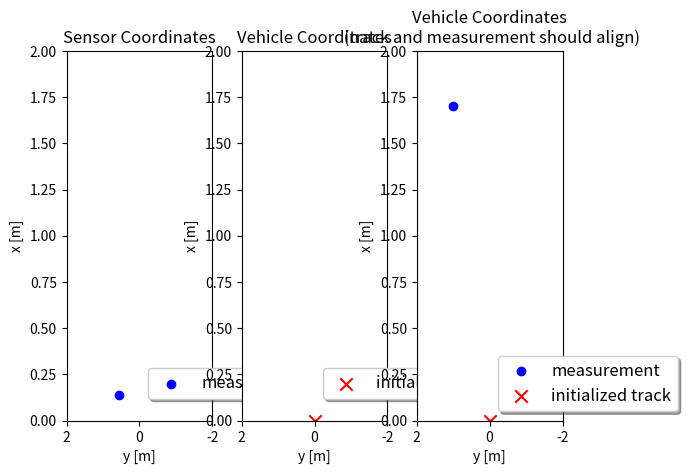

The matplotlib source for this figure:
# ------------------------------------------------------------------------------
# Project "Multi-Target Tracking with Extended Kalman Filters and Sensor Fusion"
# [redacted]
#
# [redacted]
#
# Purpose of this file : Define the Kalman `Filter` class and its core
#                        functions, i.e., the `predict` and `update` steps.
#
# You should have received a copy of the Udacity license with this program.
#
# https://www.udacity.com/course/self-driving-car-engineer-nanodegree--nd013
#
# NOTE: The current version of this programme relies on Numpy to perform data 
#       manipulation, however, a platform-specific implementation, e.g.,
#       TensorFlow `tf.Tensor` data ops, is recommended.
# ------------------------------------------------------------------------------

import matplotlib
### Change Matplotlib backend for compatibility
# Using 'wxagg' backend so that figure maximizing works on Mac as well
# matplotlib.use('wxagg')
# Using 'agg' backend so that plotting works on Ubuntu 16.04.6 LTS
# Note that 'agg' is a non-GUI backend, so only figure saving will work
# matplotlib.use('agg')
# matplotlib.use('wxagg')
import matplotlib.pyplot as plt
import matplotlib.ticker as ticker
### Here we use the `numpy.matrix` class
# Note that this class is being deprecated and its use in this programme will be
# switched to an `numpy.ndarray` implmenetation soon.
# See: https://numpy.org/devdocs/reference/generated/numpy.matrix.html#numpy.matrix
import numpy as np


class Track:
    '''The Track class implementing state, track id and covariance features.

    :param id: the unique track id.
    :param x: the state vector.
    :param P: the measurement error covariance matrix.
    '''

    def __init__(self,
            meas: np.matrix, id: int
    ):
        """Initialises a new Track instance.

        :param meas: the received sensor measurement.
        :param id: the unique id to assign the new track.
        """
        
        print('Creating track no.', id)
        # Assign the track a unique id
        self.id = id
        # Initialise the state vector
        self.x = np.zeros((6, 1))
        # Initialise the measurement error covariance matrix
        self.P = np.zeros((6, 6))

        ############
        # TODO: initialize self.x and self.P from measurement z and R,
        #       don't forget coordinate transforms
        ############
        
        
class Measurement:
    '''The LiDAR sensor measurement class.

    Implements the measurement reading `z`, the measurement noise covariance `R`
    and the coordinate transform matrix `M_rot`.

    :param sens_to_veh: the coordinate transformation matrix, converts sensor
        to vehicle coordinates.
    :param z: the measurement vector, a 6D state vector where the first three
        values correspond to the estimated position in 3D. 
    :param R: the measurement noise covariance matrix.
    '''
    def __init__(self,
            gt: np.matrix, phi: np.radians, t: np.matrix
    ):
        """Initialises a new Measurement instance.

        :param gt: the ground-truth state of the vehicle defined with respect
            to the vehicle coordinate system.
        :param phi: the angle of rotation of the sensor coordinate system
            defined with respect to the vehicle coordinate system.
        :param t: the translation vector from sensor to vehicle coordinates.
        """
        
        ### Compute the rotation around the z-axis
        M_rot = np.matrix([
                    [np.cos(phi), -np.sin(phi), 0], 
                    [np.sin(phi), np.cos(phi), 0],
                    [0, 0, 1]
        ])
        ### Define the sensor-to-vehicle transformation matrix
        # Initialise a 4x4 diagonal matrix
        self.sens_to_veh = np.matrix(np.identity(n=4))            
        # Construct the sensor-to-vehicle coordinate rotation matrix
        self.sens_to_veh[0:3, 0:3] = M_rot
        # Construct the sensor-to-vehicle translation vector
        self.sens_to_veh[0:3, 3] = t
        print('Coordinate transformation matrix:', self.sens_to_veh)
        ### Transform the ground-truth state from vehicle-to-sensor coordinates
        # Define the homogeneous coordinate system
        gt_veh = np.ones((4, 1))
        # Set the first three ground-truth coordinates in world coordinate frame 
        gt_veh[0:3] = gt[0:3]
        # Perform the transformation from vehicle-to-sensor coordinates
        gt_sens = np.linalg.inv(self.sens_to_veh) * gt_veh
        ### Create a new `Measurement` object
        # Define the standard deviation for measurement noise in each axis
        sigma_lidar_x = 0.01
        sigma_lidar_y = 0.01
        sigma_lidar_z = 0.001
        # Initialise a 3x1 measurement vector
        self.z = np.zeros((3, 1))
        # Construct the x-, y- and z-axis coordinates in sensor coordinate frame
        self.z[0] = float(gt_sens[0, 0]) + np.random.normal(0, sigma_lidar_x)
        self.z[1] = float(gt_sens[1, 0]) + np.random.normal(0, sigma_lidar_y)
        self.z[2] = float(gt_sens[2, 0]) + np.random.normal(0, sigma_lidar_z)
        # Define the measurement noise covariance matrix
        self.R = np.matrix([
                    [sigma_lidar_x**2, 0, 0],
                    [0, sigma_lidar_y**2, 0], 
                    [0, 0, sigma_lidar_z**2]
        ])

   
def visualize(
        track: Track, meas: np.matrix
):
    """Displays the track and measurement info in a Matplotlib figure.


    :param track: the initialised track to visualise.
    :param meas: the measurement vector defined in sensor coordinate frame.
    """

    ### Initialise the Matplotlib figure instance
    fig, (ax1, ax2, ax3) = plt.subplots(1, 3)
    ### Plot the track location and sensor measurements
    ax1.scatter(-meas.z[1], meas.z[0],
                        marker='o', color='blue', label='measurement'
    )
    ax2.scatter(-track.x[1], track.x[0],
                        color='red', s=80, marker='x', label='initialized track'
    )
    ### Transform the sensor measurement to vehicle coordinates for visualisation
    # Define the homogeneous coordinate system 
    z_sens = np.ones((4, 1))
    # Set the first three sensor coordinates in sensor coordinate frame
    z_sens[0:3] = meas.z[0:3]
    # Transform the sensor coordinates to vehicle coordinate system
    z_veh = meas.sens_to_veh * z_sens
    ### Plot the sensor measurements and track location 
    ax3.scatter(-float(z_veh[1]), float(z_veh[0]),
                        marker='o', color='blue', label='measurement'
    )
    ax3.scatter(-track.x[1], track.x[0],
                        color='red', s=80, marker='x', label='initialized track'
    )
    # Maximise the figure window
    if matplotlib.rcParams['backend'] == 'wxagg':
        mng = plt.get_current_fig_manager()
        mng.frame.Maximize(True)
    ### Define the legend and axes
    for ax in (ax1, ax2, ax3):
        ax.legend(loc='center left',
                        shadow=True, fontsize='large', bbox_to_anchor=(0.5, 0.1)
        )
        ax.set_xlabel('y [m]')
        ax.set_ylabel('x [m]')
        ax.set_xlim(-2, 2)
        ax.set_ylim(0, 2)
        ### Correct the x-axis ticks making the positive values to the left
        ticks_x = ticker.FuncFormatter(
            lambda x, pos: '{0:g}'.format(-x) if x != 0 else '{0:g}'.format(x)
        )
        ax.xaxis.set_major_formatter(ticks_x)
    ### Set the figure titles
    ax1.title.set_text('Sensor Coordinates')
    ax2.title.set_text('Vehicle Coordinates')
    txt3 = 'Vehicle Coordinates\n (track and measurement should align)'
    ax3.title.set_text(txt3)
    ### Show the figure
    plt.show()


if __name__ == '__main__':
    ### Define the ground-truth measurement vector
    gt = np.matrix([[1.7],
                    [1],
                    [0]
    ])
    ### Define the sensor translation vector and rotation angle
    t = np.matrix([[2],
                   [0.5],
                   [0]
    ])
    phi = np.radians(45)
    ### Generate a new `Measurement` instance
    meas = Measurement(gt, phi, t)
    ### Initialise a new track from this measurement
    track = Track(meas, id=1)
    ### Visualise the new track with sensor measurement
    visualize(track, meas)